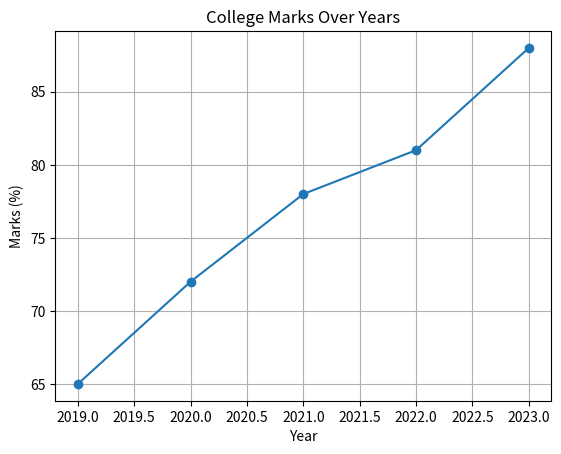

Recreate this plot in Python.
import matplotlib.pyplot as plt

# College data (example)
years = [2019, 2020, 2021, 2022, 2023]
marks = [65, 72, 78, 81, 88]

# Plot chart
plt.plot(years, marks, marker='o')

# Labels aur title
plt.xlabel("Year")
plt.ylabel("Marks (%)")
plt.title("College Marks Over Years")

# Grid show karne ke liye
plt.grid()

# Chart display
plt.show()
